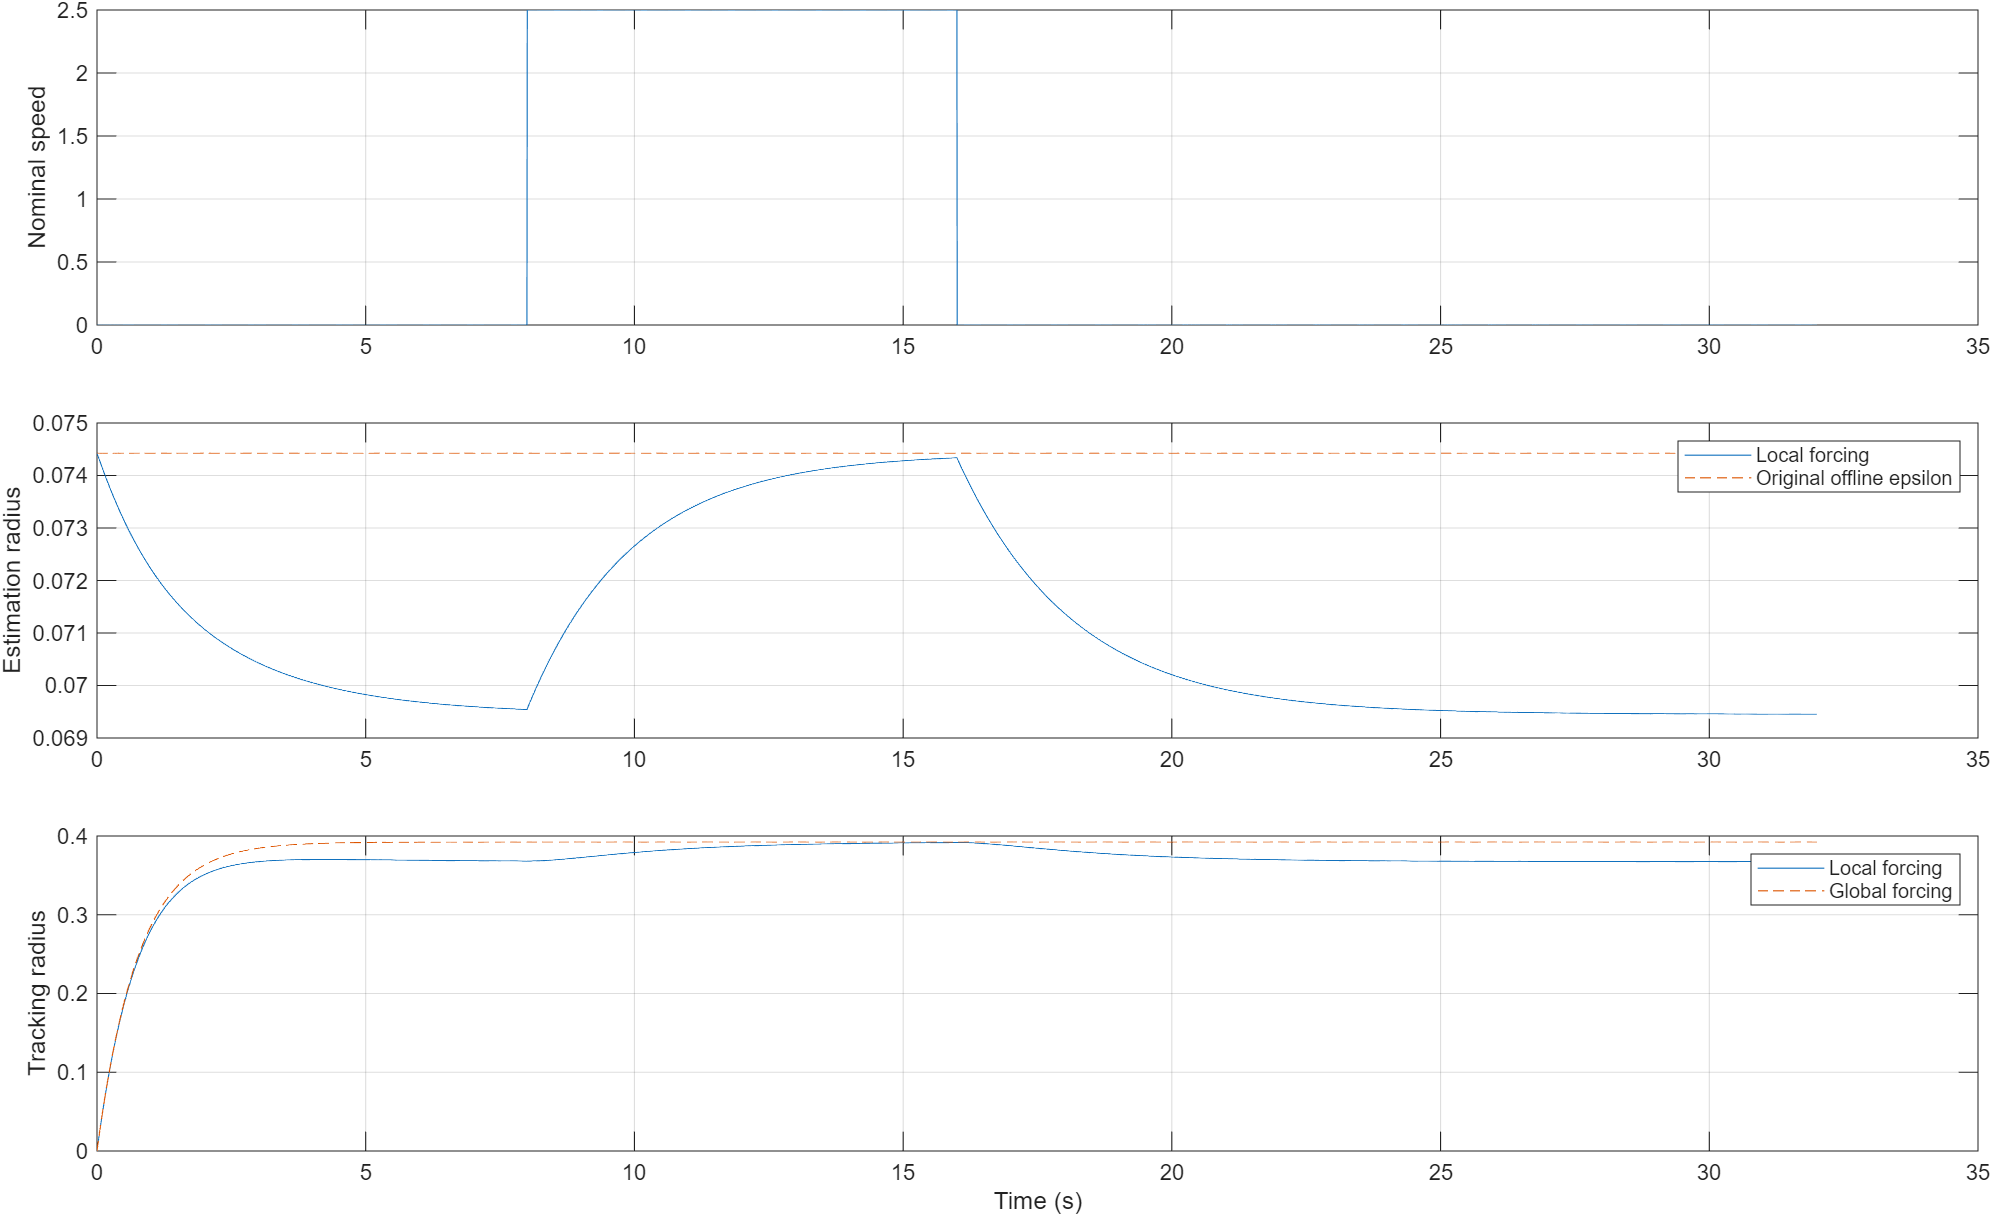

The data file committed next to this chart (first rows):
time, nominal_speed, local_r, original_epsilon, local_s, global_s
0, 0, 0.07443, 0.07443, 0, 0
3.92080794905668e-05, 0, 0.07443, 0.07443, 1.9999475569288e-05, 1.99994903036059e-05
7.84161589811336e-05, 0, 0.07443, 0.07443, 3.99979023132038e-05, 3.9997961249138e-05
0.0001176, 0, 0.07443, 0.07443, 5.99952802858229e-05, 5.99954128885238e-05
0.0001568, 0, 0.07443, 0.07443, 7.99916095412181e-05, 7.99918452736908e-05
0.0003529, 0, 0.07443, 0.07443, 0.00018, 0.00018
0.0005489, 0, 0.07442, 0.07443, 0.0002799, 0.0002799
0.000745, 0, 0.07442, 0.07443, 0.0003798, 0.0003798
0.000941, 0, 0.07442, 0.07443, 0.0004797, 0.0004797
0.001921, 0, 0.07442, 0.07443, 0.0009787, 0.0009788
0.002901, 0, 0.07442, 0.07443, 0.001477, 0.001477
0.003882, 0, 0.07441, 0.07443, 0.001975, 0.001975
0.004862, 0, 0.07441, 0.07443, 0.002472, 0.002472
0.007901, 0, 0.0744, 0.07443, 0.004009, 0.00401
0.01094, 0, 0.07439, 0.07443, 0.00554, 0.005541
0.01398, 0, 0.07439, 0.07443, 0.007064, 0.007066
0.01702, 0, 0.07438, 0.07443, 0.008582, 0.008585
0.02006, 0, 0.07437, 0.07443, 0.01009, 0.0101
0.0231, 0, 0.07436, 0.07443, 0.0116, 0.01161
0.02613, 0, 0.07435, 0.07443, 0.0131, 0.01311
0.02917, 0, 0.07434, 0.07443, 0.01459, 0.0146
0.03246, 0, 0.07433, 0.07443, 0.0162, 0.01621
0.03575, 0, 0.07432, 0.07443, 0.01781, 0.01782
0.03904, 0, 0.07431, 0.07443, 0.0194, 0.01942
0.04233, 0, 0.0743, 0.07443, 0.02099, 0.02101
0.04587, 0, 0.07429, 0.07443, 0.0227, 0.02271
0.04942, 0, 0.07428, 0.07443, 0.02439, 0.02442
0.05296, 0, 0.07427, 0.07443, 0.02608, 0.02611
0.05651, 0, 0.07426, 0.07443, 0.02776, 0.02779
0.06027, 0, 0.07425, 0.07443, 0.02954, 0.02957
0.06403, 0, 0.07424, 0.07443, 0.0313, 0.03134
0.0678, 0, 0.07423, 0.07443, 0.03306, 0.0331
0.07156, 0, 0.07422, 0.07443, 0.03481, 0.03486
0.07551, 0, 0.07421, 0.07443, 0.03663, 0.03669
0.07946, 0, 0.0742, 0.07443, 0.03845, 0.03851
0.08341, 0, 0.07419, 0.07443, 0.04026, 0.04032
0.08736, 0, 0.07417, 0.07443, 0.04205, 0.04212
0.09147, 0, 0.07416, 0.07443, 0.04392, 0.04399
0.09559, 0, 0.07415, 0.07443, 0.04577, 0.04585
0.09971, 0, 0.07414, 0.07443, 0.04761, 0.0477
0.1038, 0, 0.07413, 0.07443, 0.04945, 0.04954
0.1081, 0, 0.07412, 0.07443, 0.05134, 0.05144
0.1124, 0, 0.07411, 0.07443, 0.05321, 0.05333
0.1166, 0, 0.07409, 0.07443, 0.05508, 0.0552
0.1209, 0, 0.07408, 0.07443, 0.05694, 0.05707
0.1253, 0, 0.07407, 0.07443, 0.05885, 0.05899
0.1297, 0, 0.07406, 0.07443, 0.06074, 0.06089
0.1341, 0, 0.07405, 0.07443, 0.06263, 0.06279
0.1385, 0, 0.07403, 0.07443, 0.0645, 0.06467
0.1431, 0, 0.07402, 0.07443, 0.06642, 0.0666
0.1476, 0, 0.07401, 0.07443, 0.06833, 0.06852
0.1522, 0, 0.074, 0.07443, 0.07022, 0.07042
0.1567, 0, 0.07398, 0.07443, 0.0721, 0.07232
0.1614, 0, 0.07397, 0.07443, 0.07403, 0.07425
0.166, 0, 0.07396, 0.07443, 0.07594, 0.07617
0.1707, 0, 0.07395, 0.07443, 0.07783, 0.07809
0.1754, 0, 0.07393, 0.07443, 0.07972, 0.07999
0.1801, 0, 0.07392, 0.07443, 0.08164, 0.08192
0.1849, 0, 0.07391, 0.07443, 0.08355, 0.08384
0.1897, 0, 0.0739, 0.07443, 0.08545, 0.08575
... 5,097 more rows
